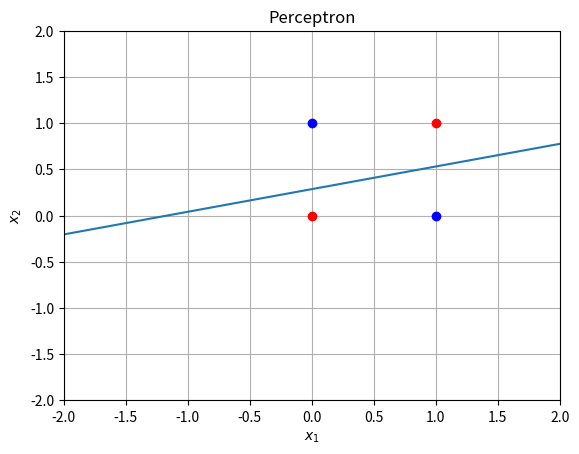

Source code (Python):
import numpy as np
import matplotlib.pyplot as plt

class Perceptron:
  # lesrning rate = eta
  def __init__(self, n_inputs, learning_rate=0.1) :
    self.w = -1  + 2 * np.random.rand(n_inputs)
    self.b = -1 + 2 * np.random.rand()
    self.eta = learning_rate

  def predict(self, X):
    p = X.shape[1]
    y_est = np.zeros(p)
    for i in range(p):
      z = np.dot(self.w, X[:,i]) + self.b
      if z >= 0:
        y_est[i] = 1
      else:
        y_est[i] = 0

    return y_est

  def fit (self,X,Y, epochs = 1000):
    p = X.shape[1]
    for _ in range(epochs):
      for i in range(p):
        y_est = self.predict(X[:, i].reshape(-1, 1))
        self.w += self.eta * (Y[i] - y_est) * X[:, i]
        self.b += self.eta * (Y[i] - y_est)


def draw_2d_perceptron (model) :
  w1, w2, b = model.w[0], model.w[1], model.b
  plt.plot([-2,2], [(1/w2)*( -w1*(-2)-b), (1/w2)*(-w1* (2)-b)])

# AND
#X = np.array([[0,1,0,1],[0,0,1,1]])
#Y = np.array( [0,0,0,1])


# OR
#X = np.array([[0,1,0,1],[0,0,1,1]])
#Y = np.array( [0,1,1,1] )

# XOR
X = np.array([[0,1,0,1],[0,0,1,1]])
Y = np.array( [0,1,1,0] )

model = Perceptron(2)
model.fit(X,Y)
print(model.predict(X))

# dibujo
p = X.shape[1]
for i in range(p):
  if Y[i] == 0:
    plt.plot(X[0,i], X[1,i], "or")
  else:
    plt.plot(X[0,i], X[1,i], 'ob')

plt. title('Perceptron')
plt.grid(True)
plt.xlim([-2,2])
plt.ylim([-2,2])
plt.xlabel(r'$x_1$')
plt.ylabel(r'$x_2$')
draw_2d_perceptron (model)
plt.show()
